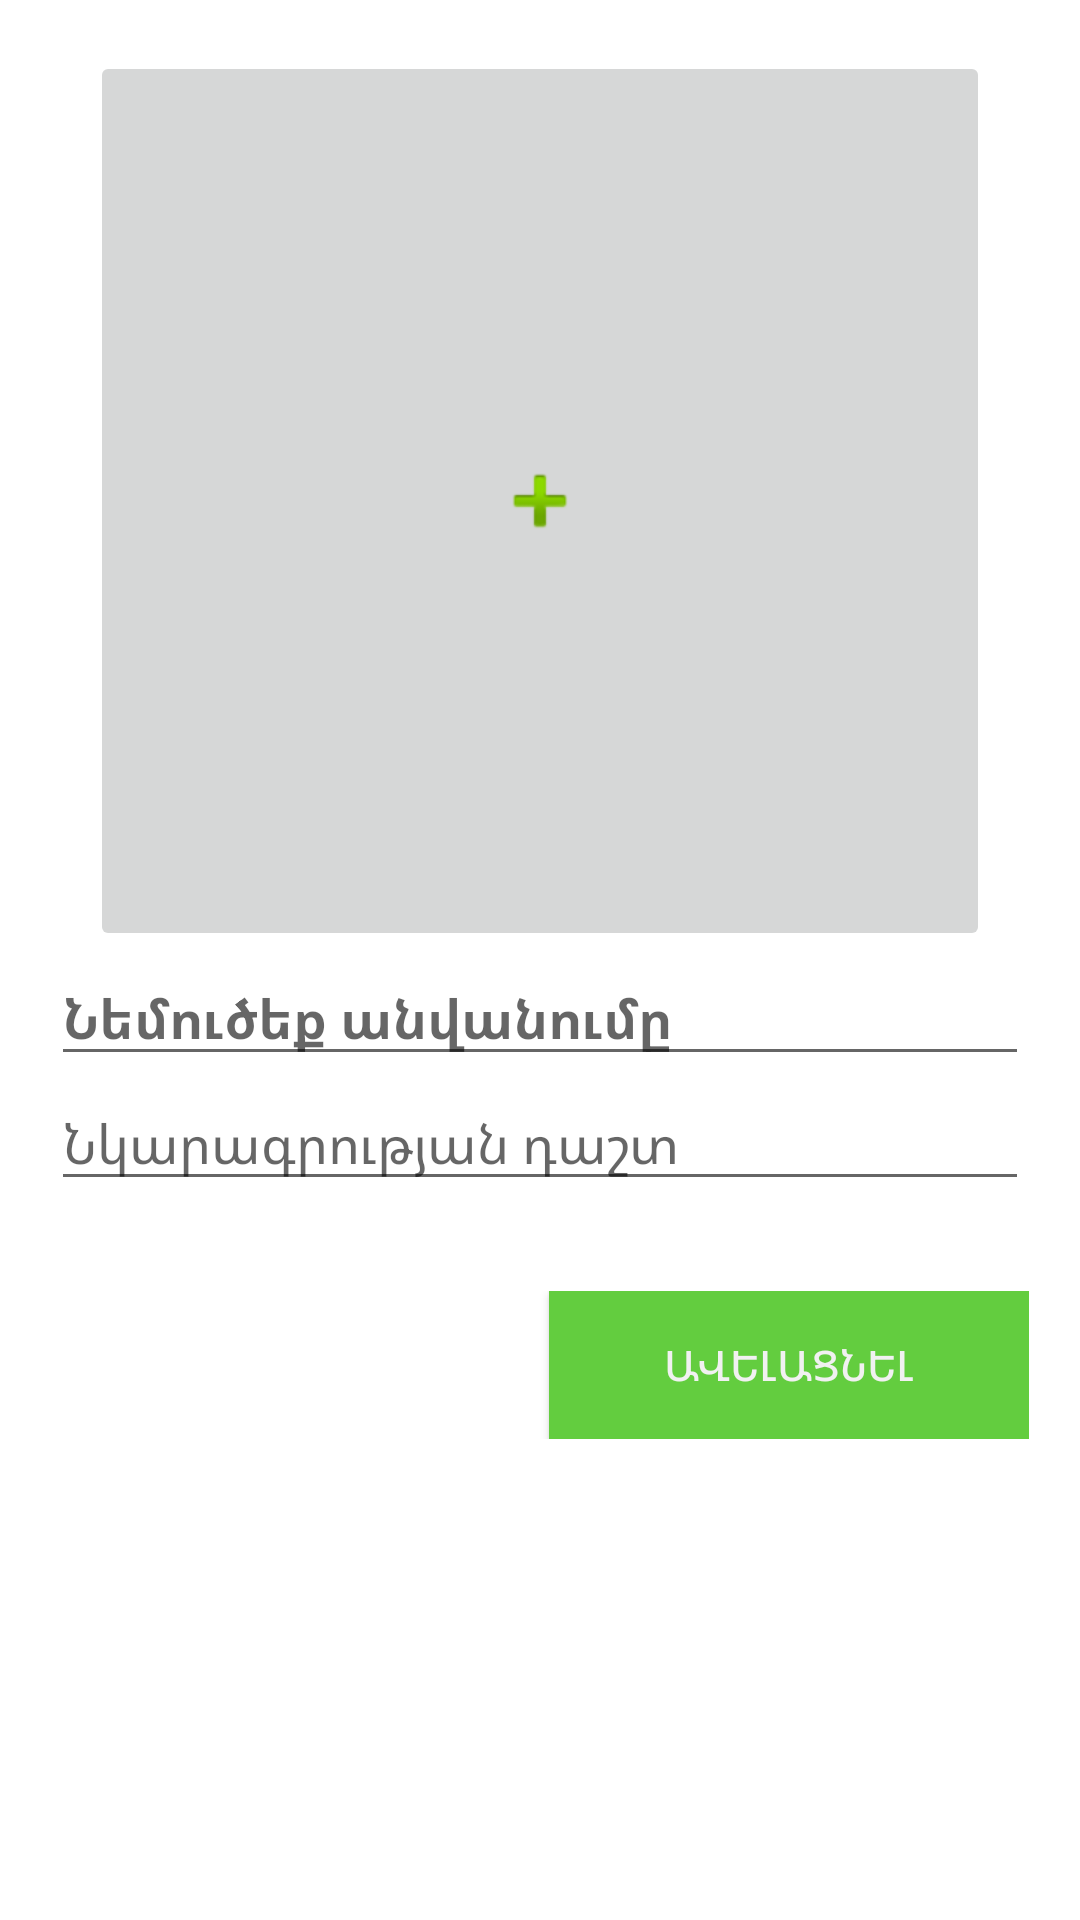

This screen was rendered from an Android layout file. Write that file and the resources it references.
<!-- AndroidManifest.xml: application theme AppTheme -->
<!-- res/layout/fragment_add_fourth_list.xml -->
<?xml version="1.0" encoding="utf-8"?>
<LinearLayout xmlns:android="http://schemas.android.com/apk/res/android"
    xmlns:tools="http://schemas.android.com/tools"
    android:layout_width="match_parent"
    android:layout_height="match_parent"
    android:background="#FFF"
    tools:context=".ui.dashboard.AddFragments.AddFragmentThirdListWorker">

    <ScrollView
        android:layout_width="match_parent"
        android:layout_height="match_parent"
        android:layout_margin="2dp">

        <LinearLayout
            android:layout_width="match_parent"
            android:layout_height="match_parent"
            android:layout_margin="15dp"
            android:gravity="center"
            android:orientation="vertical">

            <ImageButton
                android:id="@+id/addPhotoList4"
                android:layout_width="300dp"
                android:layout_height="300dp"
                android:src="@android:drawable/ic_input_add" />

            <EditText
                android:id="@+id/addNameProductList4"
                android:layout_width="match_parent"
                android:layout_height="wrap_content"
                android:hint="Նեմուծեք անվանումը"
                android:inputType="textPersonName"
                android:textColor="#000000"
                android:textStyle="bold" />

            <EditText
                android:id="@+id/addTextDescriptionList4"
                android:layout_width="match_parent"
                android:layout_height="match_parent"
                android:hint="Նկարագրության դաշտ"
                android:inputType="textMultiLine|textImeMultiLine"
                android:textColor="#000000" />

            <LinearLayout
                android:layout_width="match_parent"
                android:layout_height="wrap_content"
                android:layout_marginStart="2dp"
                android:layout_marginLeft="2dp"
                android:gravity="end"
                android:orientation="horizontal">
            </LinearLayout>
            <LinearLayout
                android:layout_width="match_parent"
                android:layout_height="wrap_content"
                android:layout_marginStart="2dp"
                android:layout_marginLeft="2dp"
                android:gravity="end"
                android:orientation="horizontal">

            </LinearLayout>

            <LinearLayout
                android:layout_width="match_parent"
                android:layout_height="match_parent"
                android:gravity="end"
                android:orientation="vertical"
                android:paddingTop="30dp">

                <Button
                    android:id="@+id/addBtnList4"
                    android:layout_width="160dp"
                    android:layout_height="wrap_content"
                    android:background="@color/colorPrimary"
                    android:padding="15dp"
                    android:text="Ավելացնել"
                    android:textColor="#F1F1F1" />
            </LinearLayout>
        </LinearLayout>
    </ScrollView>

</LinearLayout>
<!-- resources referenced by this layout -->
<resources>
  <color name="colorPrimary">#63CD3F</color>
  <style name="AppTheme" parent="Theme.AppCompat.Light.DarkActionBar">
          <item name="colorPrimary">@color/colorPrimary</item>
          <item name="colorPrimaryDark">#000000</item>
          <item name="colorAccent">@color/colorAccent</item>
      </style>
  <color name="colorAccent">#2C2F32</color>
</resources>
